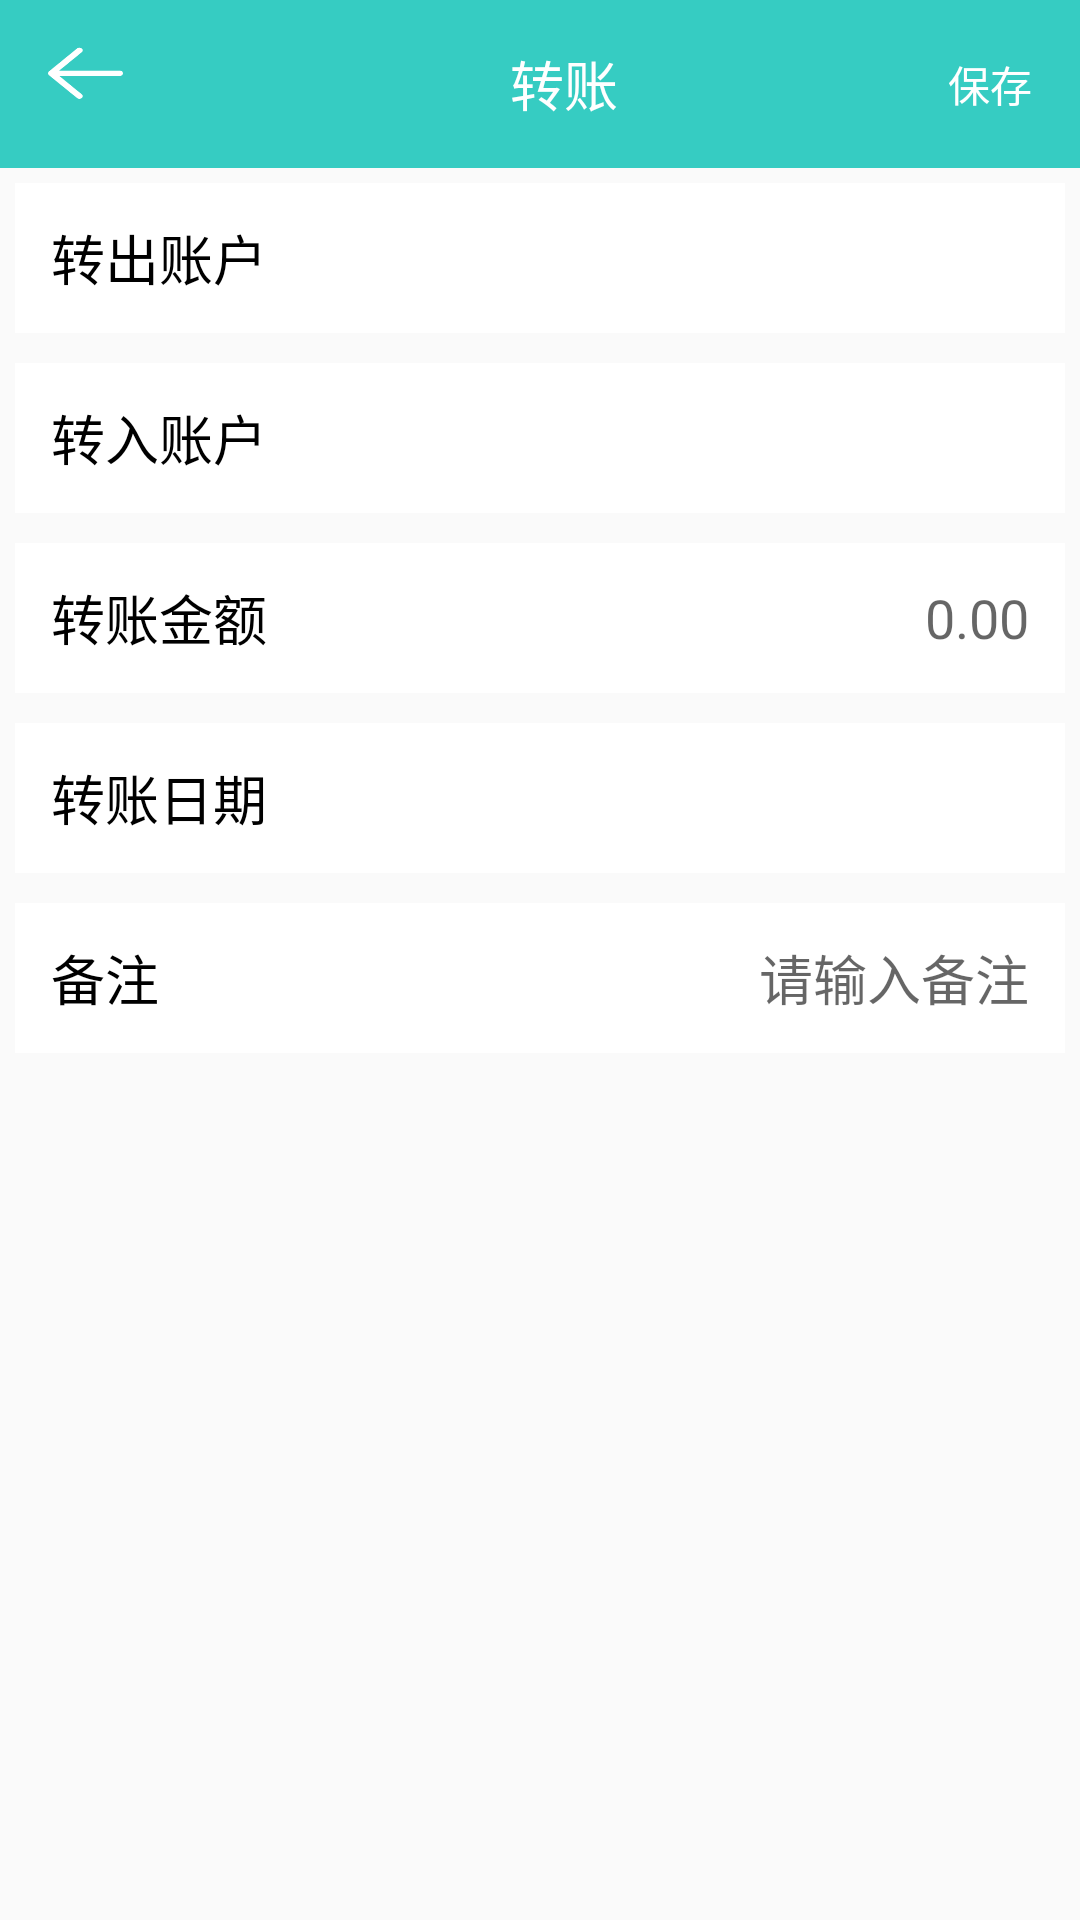

Write the Android layout XML for this screen, with the resource values it uses.
<!-- AndroidManifest.xml: application theme AppTheme -->
<!-- res/layout/activity_assets_transfer.xml -->
<?xml version="1.0" encoding="utf-8"?>
<LinearLayout
        xmlns:android="http://schemas.android.com/apk/res/android"
        xmlns:tools="http://schemas.android.com/tools"
        xmlns:app="http://schemas.android.com/apk/res-auto"
        android:layout_width="match_parent"
        android:layout_height="match_parent"
        android:orientation="vertical"
        tools:context=".UI.AssetsTransferActivity">

    
    <LinearLayout
            android:layout_width="match_parent"
            android:layout_height="wrap_content"
            android:orientation="vertical">

        <android.support.design.widget.AppBarLayout
                android:layout_width="match_parent"
                android:layout_height="wrap_content"
                android:background="@color/colorPrimary">

            
            <android.support.v7.widget.Toolbar
                    android:layout_width="match_parent"
                    android:layout_height="?attr/actionBarSize"
                    app:titleTextColor="@color/color_white"
                    app:layout_collapseMode="pin">

                <RelativeLayout
                        android:layout_width="match_parent"
                        android:layout_height="wrap_content">

                    <Button
                            android:id="@+id/activity_assets_transfer_btn_pre"
                            android:layout_width="25dp"
                            android:layout_height="20dp"
                            android:layout_alignParentLeft="true"
                            android:background="@drawable/ic_pre"/>

                    <TextView
                            android:layout_width="wrap_content"
                            android:layout_height="wrap_content"
                            android:textColor="@color/color_white"
                            android:textSize="18sp"
                            android:layout_centerHorizontal="true"
                            android:text="转账"/>

                    <Button
                            android:id="@+id/activity_assets_transfer_btn_save"
                            android:layout_width="40dp"
                            android:layout_height="20dp"
                            android:layout_alignParentRight="true"
                            android:layout_marginRight="10dp"
                            android:layout_marginTop="3dp"
                            android:background="@null"
                            android:textSize="14sp"
                            android:textColor="@color/color_white"
                            android:text="保存"/>

                </RelativeLayout>

            </android.support.v7.widget.Toolbar>

        </android.support.design.widget.AppBarLayout>

    </LinearLayout>

    <LinearLayout
            android:layout_width="match_parent"
            android:layout_height="wrap_content"
            android:orientation="vertical">

        <LinearLayout
                android:id="@+id/activity_assets_transfer_out"
                android:layout_width="match_parent"
                android:layout_margin="5dp"
                android:layout_height="50dp"
                android:background="@color/color_white"
                android:orientation="horizontal">

            <TextView
                    android:layout_width="wrap_content"
                    android:layout_height="wrap_content"
                    android:layout_marginLeft="12dp"
                    android:textColor="@color/color_black"
                    android:layout_gravity="center_vertical"
                    android:textSize="18sp"
                    android:text="转出账户"/>

            <LinearLayout
                    android:layout_width="match_parent"
                    android:layout_height="wrap_content"
                    android:gravity="right"
                    android:layout_gravity="center_vertical">

                <TextView
                        android:id="@+id/activity_assets_transfer_out_text"
                        android:layout_width="wrap_content"
                        android:layout_height="wrap_content"
                        android:layout_marginRight="12dp"
                        android:textColor="@color/color_black"
                        android:textSize="18sp"
                        android:text=""/>

            </LinearLayout>

        </LinearLayout>

        <LinearLayout
                android:id="@+id/activity_assets_transfer_in"
                android:layout_width="match_parent"
                android:layout_margin="5dp"
                android:layout_height="50dp"
                android:background="@color/color_white"
                android:orientation="horizontal">

            <TextView
                    android:layout_width="wrap_content"
                    android:layout_height="wrap_content"
                    android:layout_marginLeft="12dp"
                    android:textColor="@color/color_black"
                    android:layout_gravity="center_vertical"
                    android:textSize="18sp"
                    android:text="转入账户"/>

            <LinearLayout
                    android:layout_width="match_parent"
                    android:layout_height="wrap_content"
                    android:gravity="right"
                    android:layout_gravity="center_vertical">

                <TextView
                        android:id="@+id/activity_assets_transfer_in_text"
                        android:layout_width="wrap_content"
                        android:layout_height="wrap_content"
                        android:layout_marginRight="12dp"
                        android:textColor="@color/color_black"
                        android:textSize="18sp"
                        android:text=""/>

            </LinearLayout>

        </LinearLayout>

        <LinearLayout
                android:id="@+id/assets_transfer_money"
                android:layout_width="match_parent"
                android:layout_margin="5dp"
                android:layout_height="50dp"
                android:background="@color/color_white"
                android:orientation="horizontal">

            <TextView
                    android:layout_width="wrap_content"
                    android:layout_height="wrap_content"
                    android:layout_marginLeft="12dp"
                    android:textColor="@color/color_black"
                    android:layout_gravity="center_vertical"
                    android:textSize="18sp"
                    android:text="转账金额"/>

            <LinearLayout
                    android:layout_width="match_parent"
                    android:layout_height="wrap_content"
                    android:gravity="right"
                    android:layout_gravity="center_vertical">

                <EditText
                        android:id="@+id/activity_assets_transfer_money_text"
                        android:layout_width="match_parent"
                        android:layout_height="wrap_content"
                        android:layout_marginRight="12dp"
                        android:gravity="right"
                        android:background="@null"
                        android:inputType="number|numberDecimal"
                        android:hint="0.00"/>

            </LinearLayout>

        </LinearLayout>

        <LinearLayout
                android:id="@+id/activity_assets_transfer_date"
                android:layout_width="match_parent"
                android:layout_margin="5dp"
                android:layout_height="50dp"
                android:background="@color/color_white"
                android:orientation="horizontal">

            <TextView
                    android:layout_width="wrap_content"
                    android:layout_height="wrap_content"
                    android:layout_marginLeft="12dp"
                    android:textColor="@color/color_black"
                    android:layout_gravity="center_vertical"
                    android:textSize="18sp"
                    android:text="转账日期"/>

            <LinearLayout
                    android:layout_width="match_parent"
                    android:layout_height="wrap_content"
                    android:gravity="right"
                    android:layout_gravity="center_vertical">

                <TextView
                        android:id="@+id/activity_assets_transfer_date_text"
                        android:layout_width="wrap_content"
                        android:layout_height="wrap_content"
                        android:layout_marginRight="12dp"
                        android:textColor="@color/color_black"
                        android:textSize="18sp"
                        android:text=""/>

            </LinearLayout>

        </LinearLayout>

        <LinearLayout
                android:id="@+id/assets_transfer_remark"
                android:layout_width="match_parent"
                android:layout_margin="5dp"
                android:layout_height="50dp"
                android:background="@color/color_white"
                android:orientation="horizontal">

            <TextView
                    android:layout_width="wrap_content"
                    android:layout_height="wrap_content"
                    android:layout_marginLeft="12dp"
                    android:textColor="@color/color_black"
                    android:layout_gravity="center_vertical"
                    android:textSize="18sp"
                    android:text="备注"/>

            <LinearLayout
                    android:layout_width="match_parent"
                    android:layout_height="wrap_content"
                    android:gravity="right"
                    android:layout_gravity="center_vertical">

                <EditText
                        android:id="@+id/activity_assets_transfer_remark_text"
                        android:layout_width="match_parent"
                        android:layout_height="wrap_content"
                        android:layout_marginRight="12dp"
                        android:gravity="right"
                        android:background="@null"
                        android:hint="请输入备注"/>

            </LinearLayout>

        </LinearLayout>

    </LinearLayout>

</LinearLayout>
<!-- resources referenced by this layout -->
<resources>
  <color name="colorPrimary">#36ccc2</color>
  <color name="color_black">#000000</color>
  <color name="color_white">#FFFFFF</color>
  <!-- drawable ic_pre: png bitmap (drawable-xxhdpi, 2312 bytes) -->
  <style name="AppTheme" parent="Theme.AppCompat.Light.NoActionBar">
          
          <item name="colorPrimary">@color/colorPrimary</item>
          <item name="colorPrimaryDark">@color/colorPrimaryDark</item>
          <item name="colorAccent">@color/colorAccent</item>
  
          
          <item name="actionOverflowMenuStyle">@style/OverflowMenuStyle</item>
      </style>
  <color name="colorPrimaryDark">#36ccc2</color>
  <color name="colorAccent">#FF4081</color>
  <style name="OverflowMenuStyle" parent="@style/Widget.AppCompat.PopupMenu.Overflow">
          
          <item name="overlapAnchor">false</item>
          <item name="android:dropDownWidth">wrap_content</item>
          <item name="android:paddingRight">2dp</item>
          
          <item name="android:popupBackground">@color/color_gray</item>
          
          <item name="android:dropDownVerticalOffset">6dp</item>
          
          <item name="android:dropDownHorizontalOffset">0dp</item>
          
          <item name="android:textColor">@color/color_white</item>
      </style>
  <color name="color_gray">#837f7f</color>
</resources>
